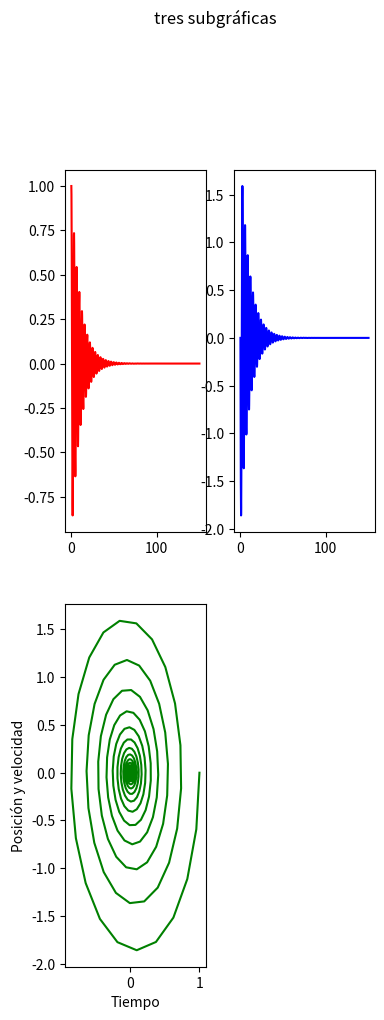

Write the Python code that produced this figure.
#!/usr/bin/env python3
# -*- coding: utf-8 -*-
"""
Created on Thu Oct 16 11:09:43 2025

@author: isaias-gl
"""

from matplotlib.pyplot import *
from numpy import *
import numpy as np
import matplotlib.pyplot as plt

N=1000 
         # Número de pasos
x0=1           # Posición inicial
v0=0          # Velocidad inicial
tau=150.0 
tau2=150.0         # Tiempo en segundos de la simulación
h=tau/float(N-1)
h2=tau2/float(N-1)
m=0.5
k=2
b=0.1
b2=0.05
omega=0.5
F0=0.2

# Generamos un arreglo de Nx2 para almacenar posición y velocidad
y=zeros([N,2])
# tomamos los valores del estado inicial
y[0,0]=x0
y[0,1]=v0

# Generamos tiempos igualmente espaciados
tiempo=linspace(0,tau,N)

def EDO(estado,tiempo):
    f0=estado[1]
    f1=-(k/m)*estado[0]-(b/m)*estado[1]
    return array([f0,f1])



def Euler(y,t,h,f): 
    y_p=y+h*f(y,t)  # Calculamos el valor siguiente de y predictor
    y_c=y+h*(f(y,t)+f(y_p,t+h))/2.0  # Calculamos el valor siguiente de y corregido
    return y_c

# Ahora calculamos!
for j in range(N-1):
    y[j+1]=Euler(y[j],tiempo[j],h,EDO)
                 
    
# Ahora graficamos
xdatos=[y[j,0] for j in range(N)]
vdatos=[y[j,1] for j in range(N)]


fig = plt.figure(figsize=plt.figaspect(4.))
fig.suptitle('tres subgráficas') 
ax = fig.add_subplot(3, 2, 1) 
ax.plot(tiempo, xdatos, '-r')   
ax = fig.add_subplot(3, 2, 2)                                                                   #'bo' y k-- establecen los simbolos (cinculos, linea punteada), con los que se muestreara la funcion
ax.plot(tiempo, vdatos, '-b')
ax = fig.add_subplot(3, 2, 3)                                                                   #'bo' y k-- establecen los simbolos (cinculos, linea punteada), con los que se muestreara la funcion
ax.plot(xdatos, vdatos, '-g')
#plot(tiempo,xdatos,'-r')
#plot(tiempo,vdatos,'-b')
#plot(xdatos,vdatos,'-r')
xlabel('Tiempo')
ylabel('Posición y velocidad')
show()





